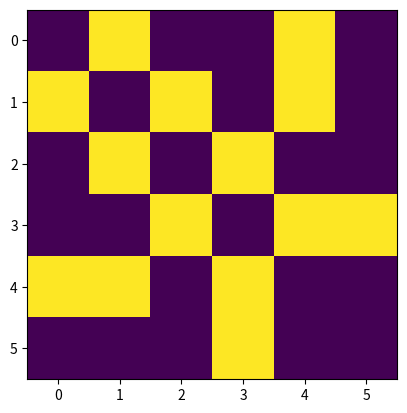
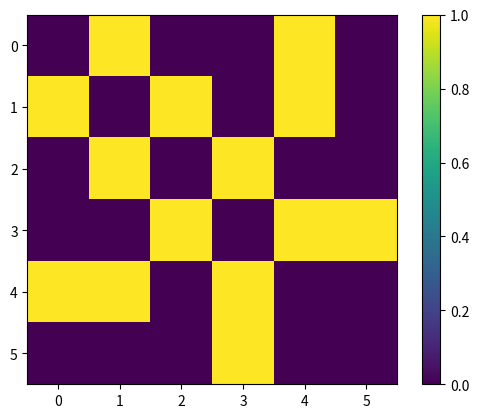

Write Python code to recreate these figures, in order.
import numpy as np
import matplotlib.pyplot as plt

np.eye(2)

np.eye(3)

np.eye(4)

E=np.eye(10)
E[:,0]

E[:,1]

E[:,2]

A = np.array([[0, 1, 0, 0, 1, 0], [1, 0, 1, 0, 1, 0], [0, 1, 0, 1, 0, 0], [0, 0, 1, 0, 1, 1], [1, 1, 0, 1, 0, 0], [0, 0, 0, 1, 0, 0]])
print(A)

A.T

np.allclose(A,A.T)

plt.imshow(A)

fig, ax = plt.subplots()
pos = ax.imshow(A)
fig.colorbar(pos)

ADir = np.array([[0, 1, 0, 0],[1, 0, 1, 0], [0, 0, 0, 0], [0, 0, 0, 0]])
print(ADir)

np.allclose(ADir,ADir.T)

AWei = np.array([[0, -0.4, 0.3], [-0.4, 0, 1.1], [0.3, 1.1, 0]])
print(AWei)

np.allclose(AWei,AWei.T)





